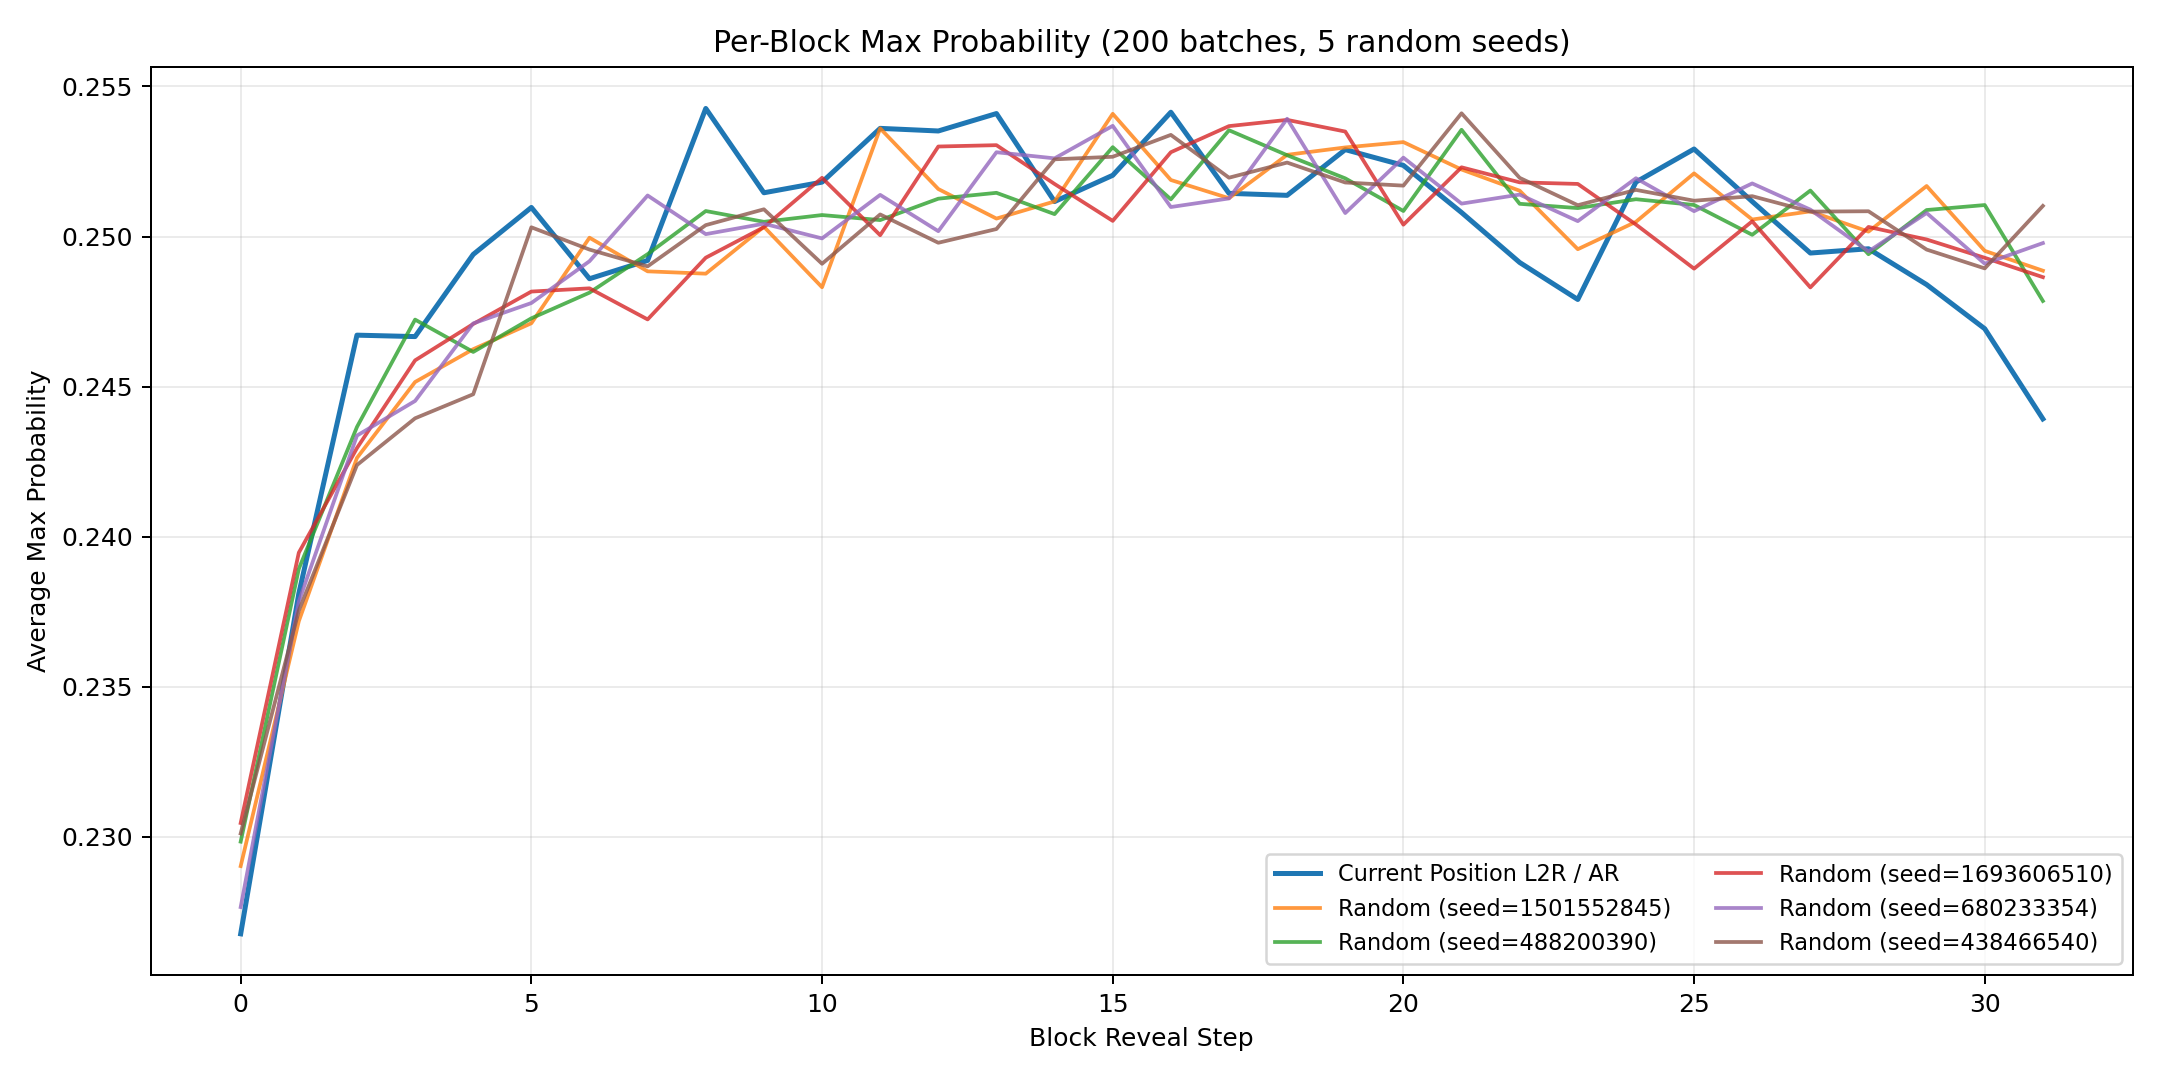

Data behind this chart, as committed beside it:
block_position, ar_mean, ar_std, random_seed_1501552845, random_seed_488200390, random_seed_1693606510, random_seed_680233354, random_seed_438466540, random_mean, random_std
0, 0.2268, 0.0129, 0.229, 0.2298, 0.2305, 0.2277, 0.2301, 0.2294, 0.000999
1, 0.2381, 0.01362, 0.2372, 0.2389, 0.2395, 0.2378, 0.2375, 0.2382, 0.0008652
2, 0.2467, 0.01344, 0.2426, 0.2437, 0.243, 0.2434, 0.2424, 0.243, 0.0004656
3, 0.2467, 0.01418, 0.2452, 0.2472, 0.2459, 0.2445, 0.2439, 0.2453, 0.001141
4, 0.2494, 0.01413, 0.2462, 0.2462, 0.2471, 0.2471, 0.2447, 0.2463, 0.0008605
5, 0.251, 0.01491, 0.2471, 0.2473, 0.2482, 0.2478, 0.2503, 0.2481, 0.001151
6, 0.2486, 0.01312, 0.25, 0.2481, 0.2483, 0.2492, 0.2496, 0.249, 0.0007147
7, 0.2492, 0.0136, 0.2488, 0.2494, 0.2472, 0.2514, 0.249, 0.2492, 0.001323
8, 0.2543, 0.01435, 0.2488, 0.2508, 0.2493, 0.2501, 0.2504, 0.2499, 0.000751
9, 0.2515, 0.01293, 0.2503, 0.2505, 0.2503, 0.2504, 0.2509, 0.2505, 0.0002179
10, 0.2518, 0.0138, 0.2483, 0.2507, 0.252, 0.2499, 0.2491, 0.25, 0.001266
11, 0.2536, 0.01367, 0.2536, 0.2505, 0.25, 0.2514, 0.2507, 0.2513, 0.001246
12, 0.2535, 0.01316, 0.2516, 0.2513, 0.253, 0.2502, 0.2498, 0.2512, 0.001131
13, 0.2541, 0.01416, 0.2506, 0.2515, 0.253, 0.2528, 0.2502, 0.2516, 0.00113
14, 0.2512, 0.01449, 0.2512, 0.2507, 0.2517, 0.2526, 0.2526, 0.2518, 0.0007412
15, 0.252, 0.01406, 0.2541, 0.253, 0.2505, 0.2537, 0.2527, 0.2528, 0.00124
16, 0.2541, 0.0136, 0.2519, 0.2512, 0.2528, 0.251, 0.2534, 0.2521, 0.0009149
17, 0.2514, 0.01371, 0.2513, 0.2535, 0.2537, 0.2513, 0.252, 0.2523, 0.001064
18, 0.2514, 0.01261, 0.2527, 0.2527, 0.2539, 0.2539, 0.2525, 0.2531, 0.0006307
19, 0.2529, 0.01406, 0.253, 0.2519, 0.2535, 0.2508, 0.2518, 0.2522, 0.0009498
20, 0.2524, 0.01367, 0.2531, 0.2509, 0.2504, 0.2526, 0.2517, 0.2517, 0.001036
21, 0.2508, 0.01372, 0.2522, 0.2536, 0.2523, 0.2511, 0.2541, 0.2527, 0.001063
22, 0.2491, 0.01288, 0.2515, 0.2511, 0.2518, 0.2514, 0.252, 0.2516, 0.0003047
23, 0.2479, 0.01454, 0.2496, 0.2509, 0.2518, 0.2505, 0.251, 0.2508, 0.0007152
24, 0.2518, 0.01303, 0.2505, 0.2512, 0.2504, 0.2519, 0.2516, 0.2511, 0.0005988
25, 0.2529, 0.01389, 0.2521, 0.2511, 0.2489, 0.2508, 0.2512, 0.2508, 0.001041
26, 0.2512, 0.01433, 0.2506, 0.2501, 0.2505, 0.2518, 0.2513, 0.2508, 0.0006187
27, 0.2494, 0.01375, 0.2508, 0.2515, 0.2483, 0.2509, 0.2508, 0.2505, 0.001119
28, 0.2496, 0.01333, 0.2502, 0.2494, 0.2503, 0.2495, 0.2508, 0.25, 0.000533
29, 0.2484, 0.01365, 0.2517, 0.2509, 0.2499, 0.2508, 0.2496, 0.2506, 0.0007534
30, 0.2469, 0.01398, 0.2495, 0.251, 0.2493, 0.2491, 0.2489, 0.2496, 0.0007605
31, 0.2439, 0.01367, 0.2489, 0.2479, 0.2486, 0.2498, 0.251, 0.2492, 0.001085
